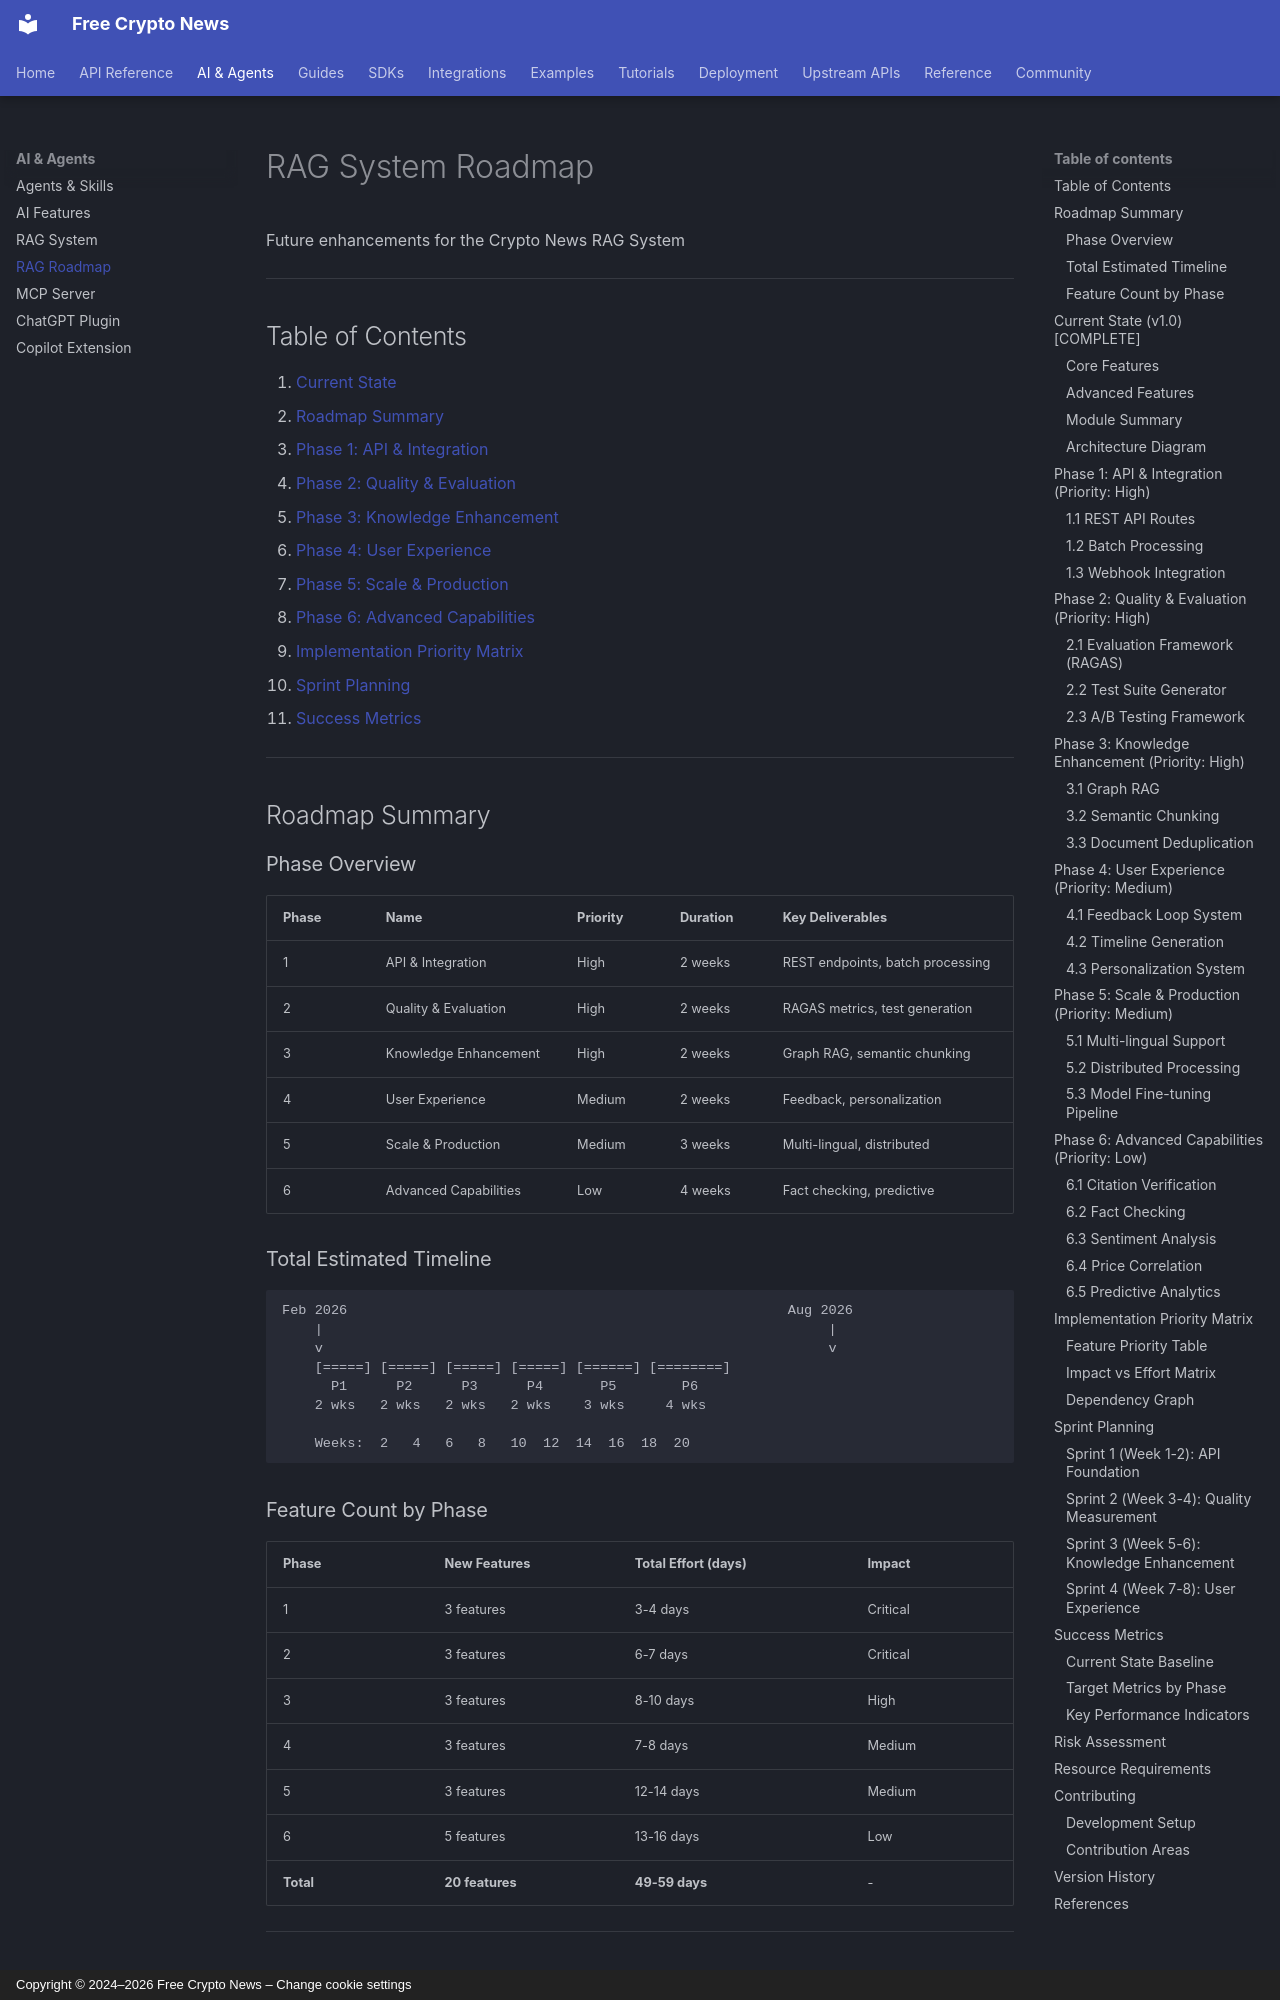

repository: nirholas/cryptocurrency.cv · page: RAG-ROADMAP/index.html · generator: mkdocs · copyright: Copyright © 2024–2026 Free Crypto News – Change cookie settings

# RAG System Roadmap

Future enhancements for the Crypto News RAG System

---

## Table of Contents

1. [Current State](#current-state-v10-complete)
2. [Roadmap Summary](#roadmap-summary)
3. [Phase 1: API & Integration](#phase-1-api--integration-priority-high)
4. [Phase 2: Quality & Evaluation](#phase-2-quality--evaluation-priority-high)
5. [Phase 3: Knowledge Enhancement](#phase-3-knowledge-enhancement-priority-high)
6. [Phase 4: User Experience](#phase-4-user-experience-priority-medium)
7. [Phase 5: Scale & Production](#phase-5-scale--production-priority-medium)
8. [Phase 6: Advanced Capabilities](#phase-6-advanced-capabilities-priority-low)
9. [Implementation Priority Matrix](#implementation-priority-matrix)
10. [Sprint Planning](#sprint-planning)
11. [Success Metrics](#success-metrics)

---

## Roadmap Summary

### Phase Overview

| Phase | Name | Priority | Duration | Key Deliverables |
|-------|------|----------|----------|------------------|
| 1 | API & Integration | High | 2 weeks | REST endpoints, batch processing |
| 2 | Quality & Evaluation | High | 2 weeks | RAGAS metrics, test generation |
| 3 | Knowledge Enhancement | High | 2 weeks | Graph RAG, semantic chunking |
| 4 | User Experience | Medium | 2 weeks | Feedback, personalization |
| 5 | Scale & Production | Medium | 3 weeks | Multi-lingual, distributed |
| 6 | Advanced Capabilities | Low | 4 weeks | Fact checking, predictive |

### Total Estimated Timeline

```
Feb 2026                                                      Aug 2026
    |                                                              |
    v                                                              v
    [=====] [=====] [=====] [=====] [======] [========]
      P1      P2      P3      P4       P5        P6
    2 wks   2 wks   2 wks   2 wks    3 wks     4 wks
                                                    
    Weeks:  2   4   6   8   10  12  14  16  18  20
```

### Feature Count by Phase

| Phase | New Features | Total Effort (days) | Impact |
|-------|--------------|---------------------|--------|
| 1 | 3 features | 3-4 days | Critical |
| 2 | 3 features | 6-7 days | Critical |
| 3 | 3 features | 8-10 days | High |
| 4 | 3 features | 7-8 days | Medium |
| 5 | 3 features | 12-14 days | Medium |
| 6 | 5 features | 13-16 days | Low |
| **Total** | **20 features** | **49-59 days** | - |

---

## Current State (v1.0) [COMPLETE]
